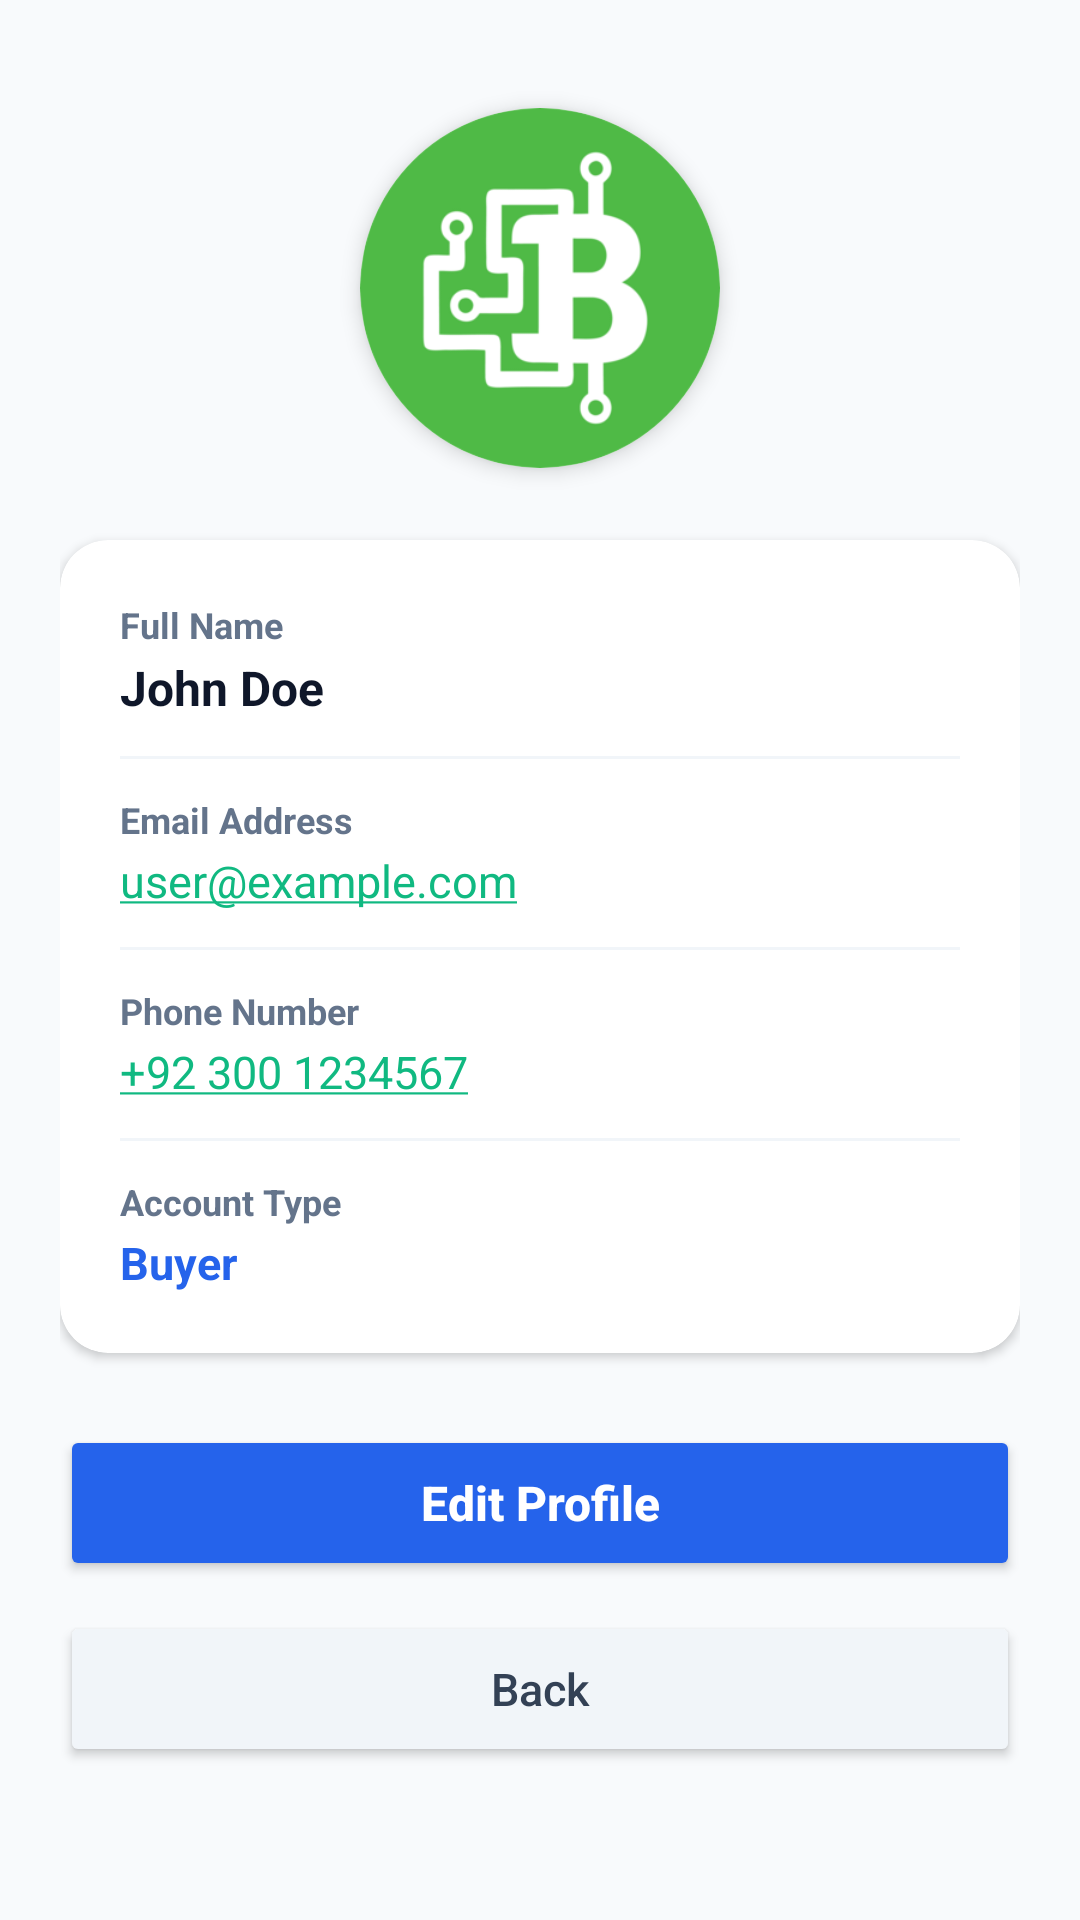

Produce the Android XML layout that renders to this screen, including the resource entries it uses.
<!-- AndroidManifest.xml: application theme Theme.BitMarket -->
<!-- res/layout/activity_profile.xml -->
<?xml version="1.0" encoding="utf-8"?>
<ScrollView xmlns:android="http://schemas.android.com/apk/res/android"
    xmlns:app="http://schemas.android.com/apk/res-auto"
    xmlns:tools="http://schemas.android.com/tools"
    android:layout_width="match_parent"
    android:layout_height="match_parent"
    android:background="@color/light_yellow"
    android:fillViewport="true"
    tools:context=".ProfileActivity">

    <LinearLayout
        android:layout_width="match_parent"
        android:layout_height="wrap_content"
        android:orientation="vertical"
        android:padding="20dp">

        
        <androidx.cardview.widget.CardView
            android:layout_width="120dp"
            android:layout_height="120dp"
            android:layout_gravity="center_horizontal"
            android:layout_marginTop="16dp"
            android:layout_marginBottom="24dp"
            app:cardCornerRadius="60dp"
            app:cardElevation="4dp">

            <ImageView
                android:id="@+id/imageViewProfile"
                android:layout_width="match_parent"
                android:layout_height="match_parent"
                android:scaleType="centerCrop"
                android:src="@drawable/logo" />
        </androidx.cardview.widget.CardView>

        
        <androidx.cardview.widget.CardView
            android:layout_width="match_parent"
            android:layout_height="wrap_content"
            app:cardCornerRadius="16dp"
            app:cardElevation="2dp"
            app:cardBackgroundColor="@color/white">

            <LinearLayout
                android:layout_width="match_parent"
                android:layout_height="wrap_content"
                android:orientation="vertical"
                android:padding="20dp">

                
                <TextView
                    android:id="@+id/textViewName"
                    android:layout_width="wrap_content"
                    android:layout_height="wrap_content"
                    android:text="Full Name"
                    android:textColor="@color/slate_500"
                    android:textSize="12sp"
                    android:textStyle="bold" />

                <TextView
                    android:id="@+id/textViewUserName"
                    android:layout_width="match_parent"
                    android:layout_height="wrap_content"
                    android:layout_marginTop="2dp"
                    android:text="John Doe"
                    android:textColor="@color/black"
                    android:textSize="16sp"
                    android:textStyle="bold" />

                <View
                    android:layout_width="match_parent"
                    android:layout_height="1dp"
                    android:layout_marginVertical="12dp"
                    android:background="@color/slate_100" />

                
                <TextView
                    android:id="@+id/textViewEmail"
                    android:layout_width="wrap_content"
                    android:layout_height="wrap_content"
                    android:text="Email Address"
                    android:textColor="@color/slate_500"
                    android:textSize="12sp"
                    android:textStyle="bold" />

                <TextView
                    android:id="@+id/textViewUserEmail"
                    android:layout_width="match_parent"
                    android:layout_height="wrap_content"
                    android:layout_marginTop="2dp"
                    android:autoLink="email"
                    android:text="user@example.com"
                    android:textColor="@color/black"
                    android:textSize="15sp" />

                <View
                    android:layout_width="match_parent"
                    android:layout_height="1dp"
                    android:layout_marginVertical="12dp"
                    android:background="@color/slate_100" />

                
                <TextView
                    android:id="@+id/textViewPhone"
                    android:layout_width="wrap_content"
                    android:layout_height="wrap_content"
                    android:text="Phone Number"
                    android:textColor="@color/slate_500"
                    android:textSize="12sp"
                    android:textStyle="bold" />

                <TextView
                    android:id="@+id/textViewUserPhone"
                    android:layout_width="match_parent"
                    android:layout_height="wrap_content"
                    android:layout_marginTop="2dp"
                    android:autoLink="phone"
                    android:text="+92 300 1234567"
                    android:textColor="@color/black"
                    android:textSize="15sp" />

                <View
                    android:layout_width="match_parent"
                    android:layout_height="1dp"
                    android:layout_marginVertical="12dp"
                    android:background="@color/slate_100" />

                
                <TextView
                    android:id="@+id/textViewStatus"
                    android:layout_width="wrap_content"
                    android:layout_height="wrap_content"
                    android:text="Account Type"
                    android:textColor="@color/slate_500"
                    android:textSize="12sp"
                    android:textStyle="bold" />

                <TextView
                    android:id="@+id/textViewUserStatus"
                    android:layout_width="match_parent"
                    android:layout_height="wrap_content"
                    android:layout_marginTop="2dp"
                    android:text="Buyer"
                    android:textColor="@color/purple_500"
                    android:textSize="15sp"
                    android:textStyle="bold" />

            </LinearLayout>
        </androidx.cardview.widget.CardView>

        
        <Button
            android:id="@+id/edit"
            android:layout_width="match_parent"
            android:layout_height="52dp"
            android:layout_marginTop="24dp"
            android:backgroundTint="@color/purple_500"
            android:onClick="edit"
            android:text="Edit Profile"
            android:textAllCaps="false"
            android:textColor="@color/white"
            android:textSize="16sp"
            android:textStyle="bold"
            app:cornerRadius="12dp" />

        <Button
            android:layout_width="match_parent"
            android:layout_height="52dp"
            android:layout_marginTop="10dp"
            android:layout_marginBottom="24dp"
            android:backgroundTint="@color/slate_100"
            android:onClick="back"
            android:text="Back"
            android:textAllCaps="false"
            android:textColor="@color/slate_700"
            android:textSize="15sp"
            app:cornerRadius="12dp" />

    </LinearLayout>

</ScrollView>
<!-- resources referenced by this layout -->
<resources>
  <color name="black">#0F172A</color>
  <color name="light_yellow">#F8FAFC</color>
  <color name="purple_500">#2563EB</color>
  <color name="slate_100">#F1F5F9</color>
  <color name="slate_500">#64748B</color>
  <color name="slate_700">#334155</color>
  <color name="white">#FFFFFF</color>
  <!-- drawable logo: png bitmap (drawable, 8656 bytes) -->
  <style name="Theme.BitMarket" parent="Theme.MaterialComponents.DayNight.DarkActionBar">
          
          <item name="android:colorPrimary">@color/purple_500</item>
          <item name="colorPrimaryVariant">@color/purple_700</item>
          <item name="colorOnPrimary">@color/white</item>
          
          <item name="colorSecondary">@color/teal_200</item>
          <item name="colorSecondaryVariant">@color/teal_700</item>
          <item name="colorOnSecondary">@color/purple_500</item>
          
          <item name="android:statusBarColor">?attr/colorPrimaryVariant</item>
          
      </style>
  <color name="purple_700">#1D4ED8</color>
  <color name="teal_200">#10B981</color>
  <color name="teal_700">#047857</color>
</resources>
